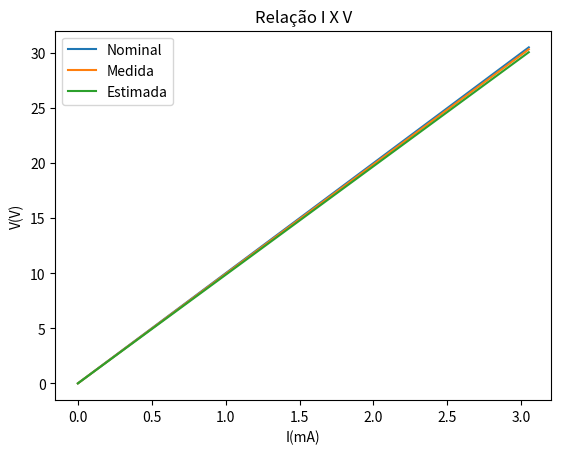

Write Python code to recreate this figure.
### Código para plotar 3 funções em um único gráfico.
import matplotlib.pyplot as plt

# Armazenando os valores em variáveis.
# Em nosso caso esses valores representam a corrente em miliAmperes.
x = [0, 0.061, 0.104, 0.159, 0.209, 0.258, 0.308, 0.360, 0.408, 0.463, 0.516, 0.565, 0.616, 0.664, 0.710, 0.768, 0.818, 0.868, 0.914, 0.965, 1.014, 1.068, 1.114, 1.174, 1.216, 1.265, 1.323, 1.368, 1.420, 1.468, 1.527, 1.570, 1.621, 1.670, 1.722, 1.771, 1.822, 1.878, 1.932, 1.977, 2.029, 2.078, 2.133, 2.184, 2.232, 2.286, 2.333, 2.391, 2.441, 2.491, 2.545, 2.587, 2.643, 2.689, 2.747, 2.799, 2.845, 2.901, 2.946, 3.002, 3.051]

# Valores de potência variando em função da resistência usada.
yResNominal = [] # Potencial com a resistencia nominal.
yResMedido = [] # Potencial com a resistencia medida.
yResEstimado = [] # Potencial com a resistencia estimada.

# Criando as relações de correspondência.
for z in x:
	yResNominal.append(10*z)
	yResMedido.append(9.943*z)
	yResEstimado.append(9.856*z)

# Passando os parâmetros para combinação.
plt.plot(x,yResNominal, label="Nominal")
plt.plot(x,yResMedido, label="Medida")
plt.plot(x,yResEstimado, label="Estimada")

# Título do gráfico.
plt.title("Relação I X V")
# Alterando o label dos eixos.
plt.xlabel("I(mA)")
plt.ylabel("V(V)")
# Inserindo a legenda no melhor lugar.
plt.legend(loc='upper left')
# Exibindo o gráfico.
plt.show()